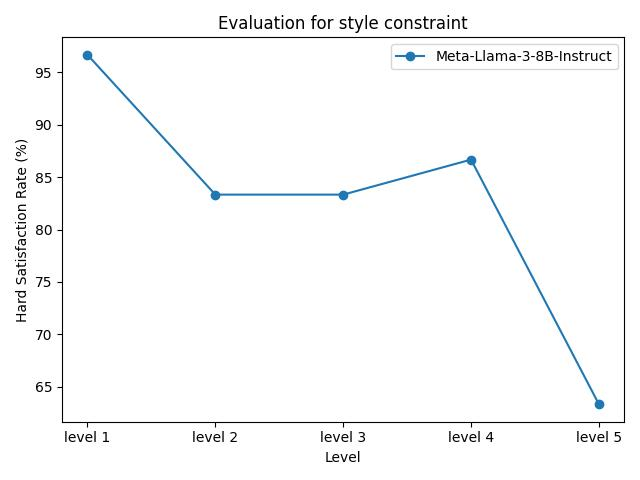

Source data for this figure (header and first rows):
model_name, level 1, level 2, level 3, level 4, level 5
Meta-Llama-3-8B-Instruct, 96.67%, 83.33%, 83.33%, 86.67%, 63.33%
